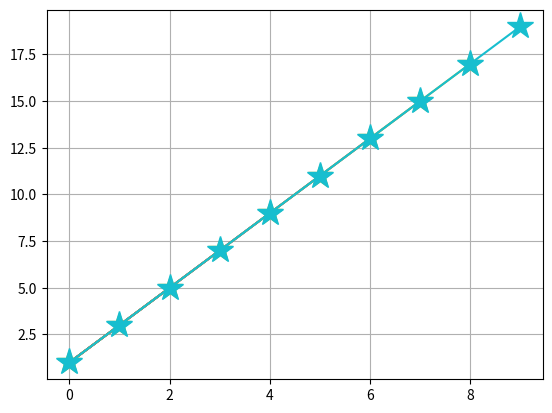

Generate this figure with matplotlib:
import matplotlib.pyplot as plt
import numpy as np
ls=[]
i=0
for i in range(1,20,2):
	ls.append(i)
	plt.plot(ls,marker='*',markersize=i+1)
plt.grid(True)
plt.show()